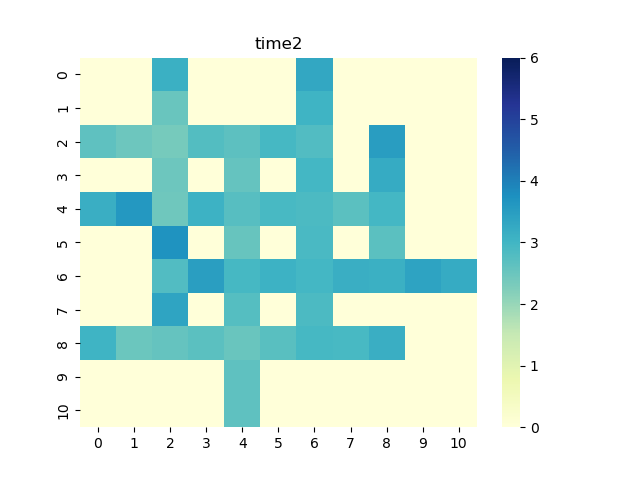

The table this chart was drawn from, first rows:
0, 1, 2, 3, 4, 5, 6, 7, 8, 9, 10
0.0, 0.0, 3.131, 0.0, 0.0, 0.0, 3.299, 0.0, 0.0, 0.0, 0.0
0.0, 0.0, 2.516, 0.0, 0.0, 0.0, 3.047, 0.0, 0.0, 0.0, 0.0
2.646, 2.467, 2.357, 2.77, 2.669, 2.944, 2.803, 0.0, 3.505, 0.0, 0.0
0.0, 0.0, 2.476, 0.0, 2.573, 0.0, 2.974, 0.0, 3.227, 0.0, 0.0
3.148, 3.588, 2.454, 3.083, 2.73, 2.917, 2.874, 2.678, 2.962, 0.0, 0.0
0.0, 0.0, 3.712, 0.0, 2.536, 0.0, 2.902, 0.0, 2.675, 0.0, 0.0
0.0, 0.0, 2.798, 3.481, 2.945, 3.071, 2.976, 3.153, 3.136, 3.388, 3.227
0.0, 0.0, 3.37, 0.0, 2.761, 0.0, 2.87, 0.0, 0.0, 0.0, 0.0
3.035, 2.489, 2.566, 2.688, 2.527, 2.705, 2.93, 2.918, 3.152, 0.0, 0.0
0.0, 0.0, 0.0, 0.0, 2.645, 0.0, 0.0, 0.0, 0.0, 0.0, 0.0
0.0, 0.0, 0.0, 0.0, 2.645, 0.0, 0.0, 0.0, 0.0, 0.0, 0.0
